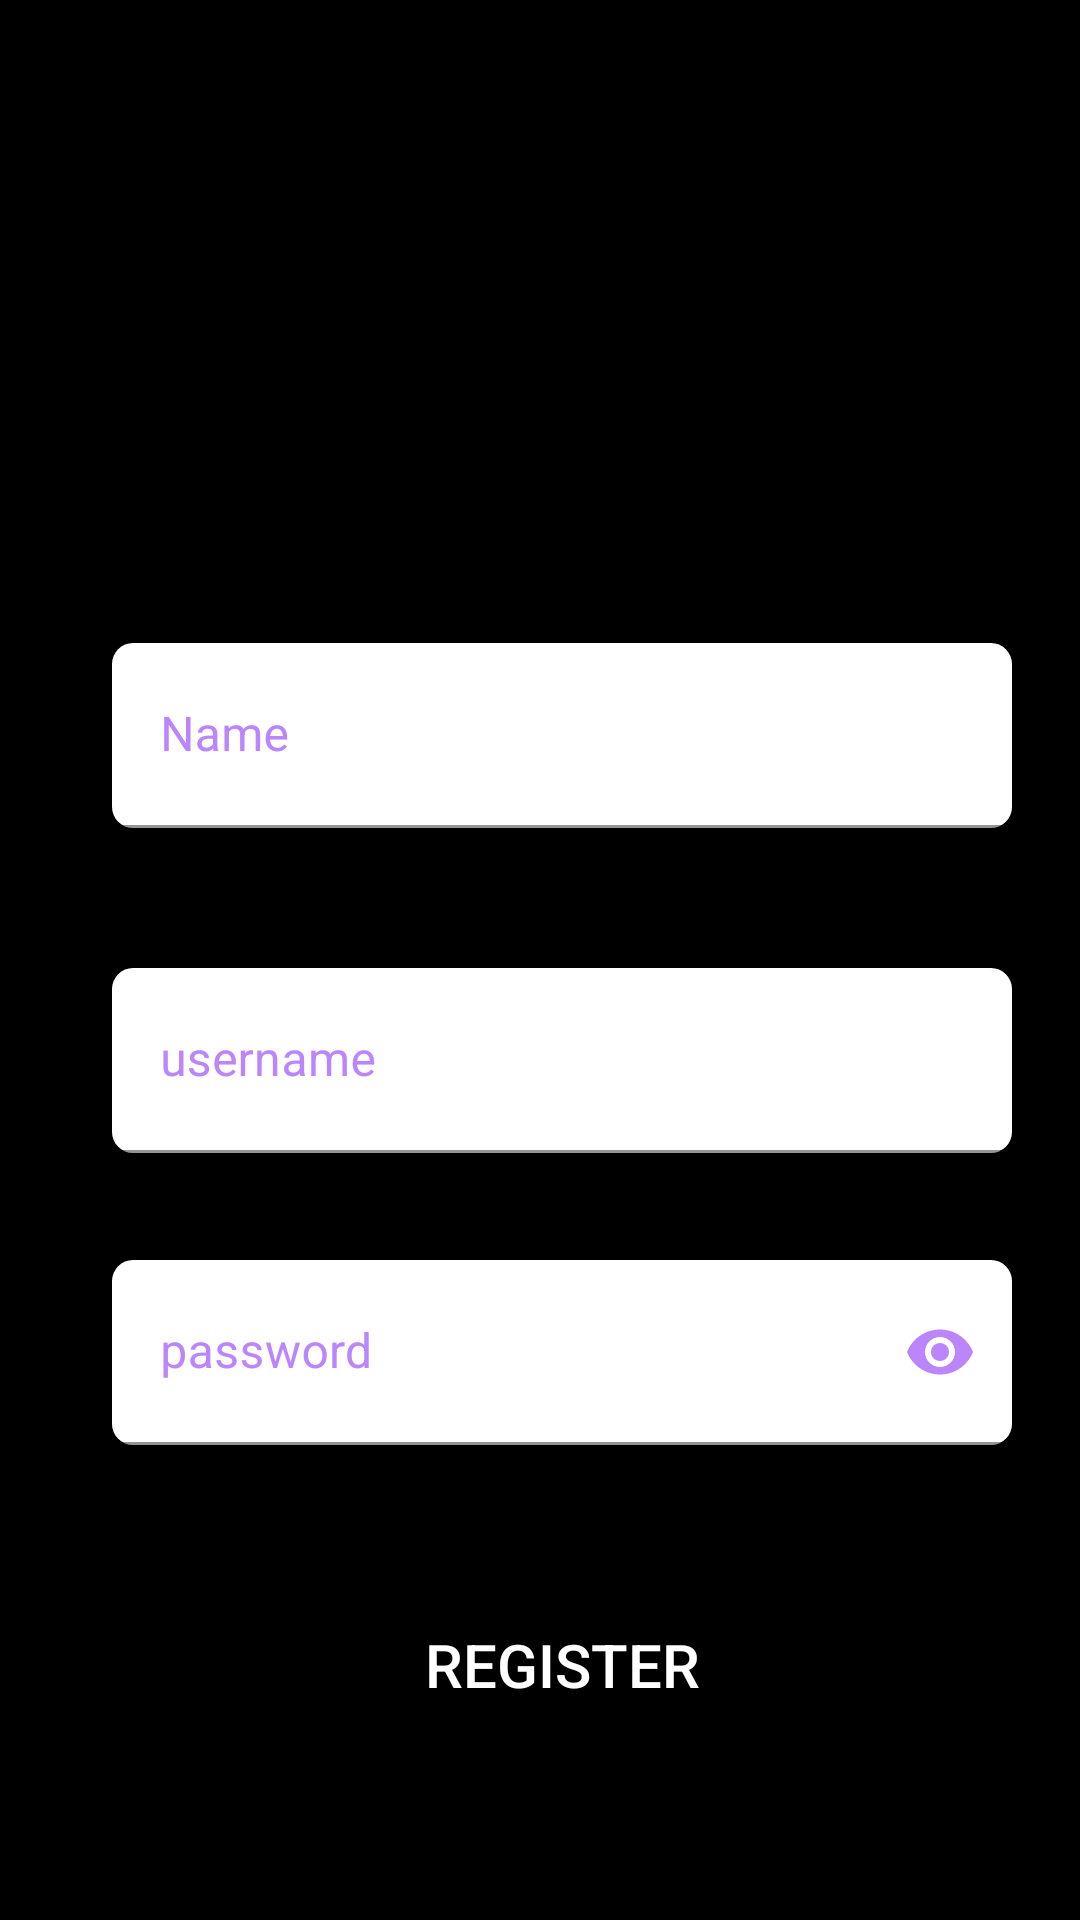

Produce the Android XML layout that renders to this screen, including the resource entries it uses.
<!-- AndroidManifest.xml: application theme Theme.IcmTqsProject -->
<!-- res/layout/activity_register_page.xml -->
<?xml version="1.0" encoding="utf-8"?>
<androidx.constraintlayout.widget.ConstraintLayout xmlns:android="http://schemas.android.com/apk/res/android"
    xmlns:app="http://schemas.android.com/apk/res-auto"
    xmlns:tools="http://schemas.android.com/tools"
    android:layout_width="match_parent"
    android:layout_height="match_parent"
    android:background="#000000"
    android:focusable="true"
    android:focusableInTouchMode="true"
    tools:context=".ui.MainActivity">


    <Button
        android:id="@+id/RegisterButton"
        android:layout_width="300dp"
        android:layout_height="53dp"
        android:background="@drawable/login_button"
        android:text="@string/register"
        android:textAlignment="center"
        android:textColor="@color/white"
        android:textSize="20sp"
        app:layout_constraintBottom_toBottomOf="parent"
        app:layout_constraintEnd_toEndOf="parent"
        app:layout_constraintHorizontal_bias="0.621"
        app:layout_constraintStart_toStartOf="parent"
        app:layout_constraintTop_toTopOf="parent"
        app:layout_constraintVertical_bias="0.9" />

    <ImageView
        android:id="@+id/imageView"
        android:layout_width="368dp"
        android:layout_height="121dp"
        android:contentDescription="@string/company_logo"
        android:scaleType="fitCenter"
        android:textAlignment="center"
        app:layout_constraintBottom_toTopOf="@+id/textInputName"
        app:layout_constraintEnd_toEndOf="@+id/textInputName"
        app:layout_constraintStart_toStartOf="@+id/textInputName"
        app:layout_constraintTop_toTopOf="parent"
        app:layout_constraintVertical_bias="0.35000002"
        app:srcCompat="@drawable/logo" />

    <com.google.android.material.textfield.TextInputLayout
        android:id="@+id/textInputName"
        android:layout_width="300dp"
        android:layout_height="wrap_content"
        android:background="@drawable/textfields"
        android:hint="@string/name"
        android:textColorHint="@color/purple_200"
        app:boxStrokeColor="#26212E"
        app:hintAnimationEnabled="true"
        app:hintEnabled="true"
        app:layout_constraintBottom_toTopOf="@id/textInputLayoutEmail"
        app:layout_constraintEnd_toEndOf="@+id/RegisterButton"
        app:layout_constraintStart_toStartOf="@+id/RegisterButton"
        app:layout_constraintTop_toBottomOf="@+id/imageView"
        app:layout_constraintVertical_bias="1">

        <com.google.android.material.textfield.TextInputEditText
            android:id="@+id/editName"
            android:layout_width="match_parent"
            android:layout_height="match_parent"
            android:layout_gravity="fill"
            android:background="#00000000"
            android:focusable="true"
            android:focusableInTouchMode="true"
            android:importantForAutofill="yes"
            android:includeFontPadding="true"
            android:inputType="text"
            android:padding="20dp"
            android:textColor="@color/purple_200"
            app:textInputLayoutFocusedRectEnabled="true" />
    </com.google.android.material.textfield.TextInputLayout>

    <com.google.android.material.textfield.TextInputLayout
        android:id="@+id/textInputLayoutEmail"
        android:layout_width="300dp"
        android:layout_height="wrap_content"
        android:background="@drawable/textfields"
        android:hint="username"
        android:textColorHint="@color/purple_200"
        app:boxStrokeColor="#26212E"
        app:hintAnimationEnabled="true"
        app:hintEnabled="true"
        app:layout_constraintBottom_toTopOf="@+id/textInputLayout"
        app:layout_constraintEnd_toEndOf="@+id/RegisterButton"
        app:layout_constraintStart_toStartOf="@+id/RegisterButton"
        app:layout_constraintTop_toTopOf="parent"
        app:layout_constraintVertical_bias="0.9">

        <com.google.android.material.textfield.TextInputEditText
            android:id="@+id/editEmailAddress"
            android:layout_width="match_parent"
            android:layout_height="match_parent"
            android:layout_gravity="fill"
            android:background="#00000000"
            android:focusable="true"
            android:focusableInTouchMode="true"
            android:importantForAutofill="yes"
            android:includeFontPadding="true"
            android:inputType="text"
            android:padding="20dp"
            android:textColor="@color/purple_200"
            app:textInputLayoutFocusedRectEnabled="true" />
    </com.google.android.material.textfield.TextInputLayout>


    <com.google.android.material.textfield.TextInputLayout
        android:id="@+id/textInputLayout"
        android:layout_width="300dp"
        android:layout_height="wrap_content"
        android:background="@drawable/textfields"
        android:hint="@string/password"
        android:textColorHint="@color/purple_200"
        app:boxStrokeColor="#26212E"
        app:hintAnimationEnabled="true"
        app:hintEnabled="true"
        app:layout_constraintBottom_toTopOf="@+id/RegisterButton"
        app:layout_constraintEnd_toEndOf="@+id/RegisterButton"
        app:layout_constraintStart_toStartOf="@+id/RegisterButton"
        app:layout_constraintTop_toTopOf="parent"
        app:passwordToggleEnabled="true"
        app:passwordToggleTint="@color/purple_200"
        app:layout_constraintVertical_bias="0.9">

        <com.google.android.material.textfield.TextInputEditText
            android:id="@+id/editPassword"
            android:layout_width="match_parent"
            android:layout_height="match_parent"
            android:layout_gravity="fill"
            android:background="#00000000"
            android:focusable="true"
            android:focusableInTouchMode="true"
            android:importantForAutofill="yes"
            android:includeFontPadding="true"
            android:inputType="textPassword"
            android:padding="20dp"
            android:textColor="@color/purple_200"
            app:textInputLayoutFocusedRectEnabled="true" />
    </com.google.android.material.textfield.TextInputLayout>



</androidx.constraintlayout.widget.ConstraintLayout>
<!-- resources referenced by this layout -->
<resources>
  <color name="purple_200">#FFBB86FC</color>
  <color name="white">#FFFFFFFF</color>
  <!-- drawable textfields (drawable) -->
  <?xml version="1.0" encoding="utf-8"?>
  <shape xmlns:android="http://schemas.android.com/apk/res/android">
      <corners  android:radius="7dp"/>
      <solid android:color="@color/white" />
  </shape>
  <string name="company_logo">company logo</string>
  <string name="name">Name</string>
  <string name="password">password</string>
  <string name="register">Register</string>
  <style name="Theme.IcmTqsProject" parent="Theme.MaterialComponents.DayNight.DarkActionBar">
          
          <item name="colorPrimary">@color/purple_500</item>
          <item name="colorPrimaryVariant">@color/purple_700</item>
          <item name="colorOnPrimary">@color/white</item>
          
          <item name="colorSecondary">@color/teal_200</item>
          <item name="colorSecondaryVariant">@color/teal_700</item>
          <item name="colorOnSecondary">@color/black</item>
          
          <item name="android:statusBarColor" tools:targetApi="l">?attr/colorPrimaryVariant</item>
          
      </style>
  <color name="purple_500">#FF6200EE</color>
  <color name="purple_700">#FF3700B3</color>
  <color name="teal_200">#FF03DAC5</color>
  <color name="teal_700">#FF018786</color>
  <color name="black">#FF000000</color>
</resources>
